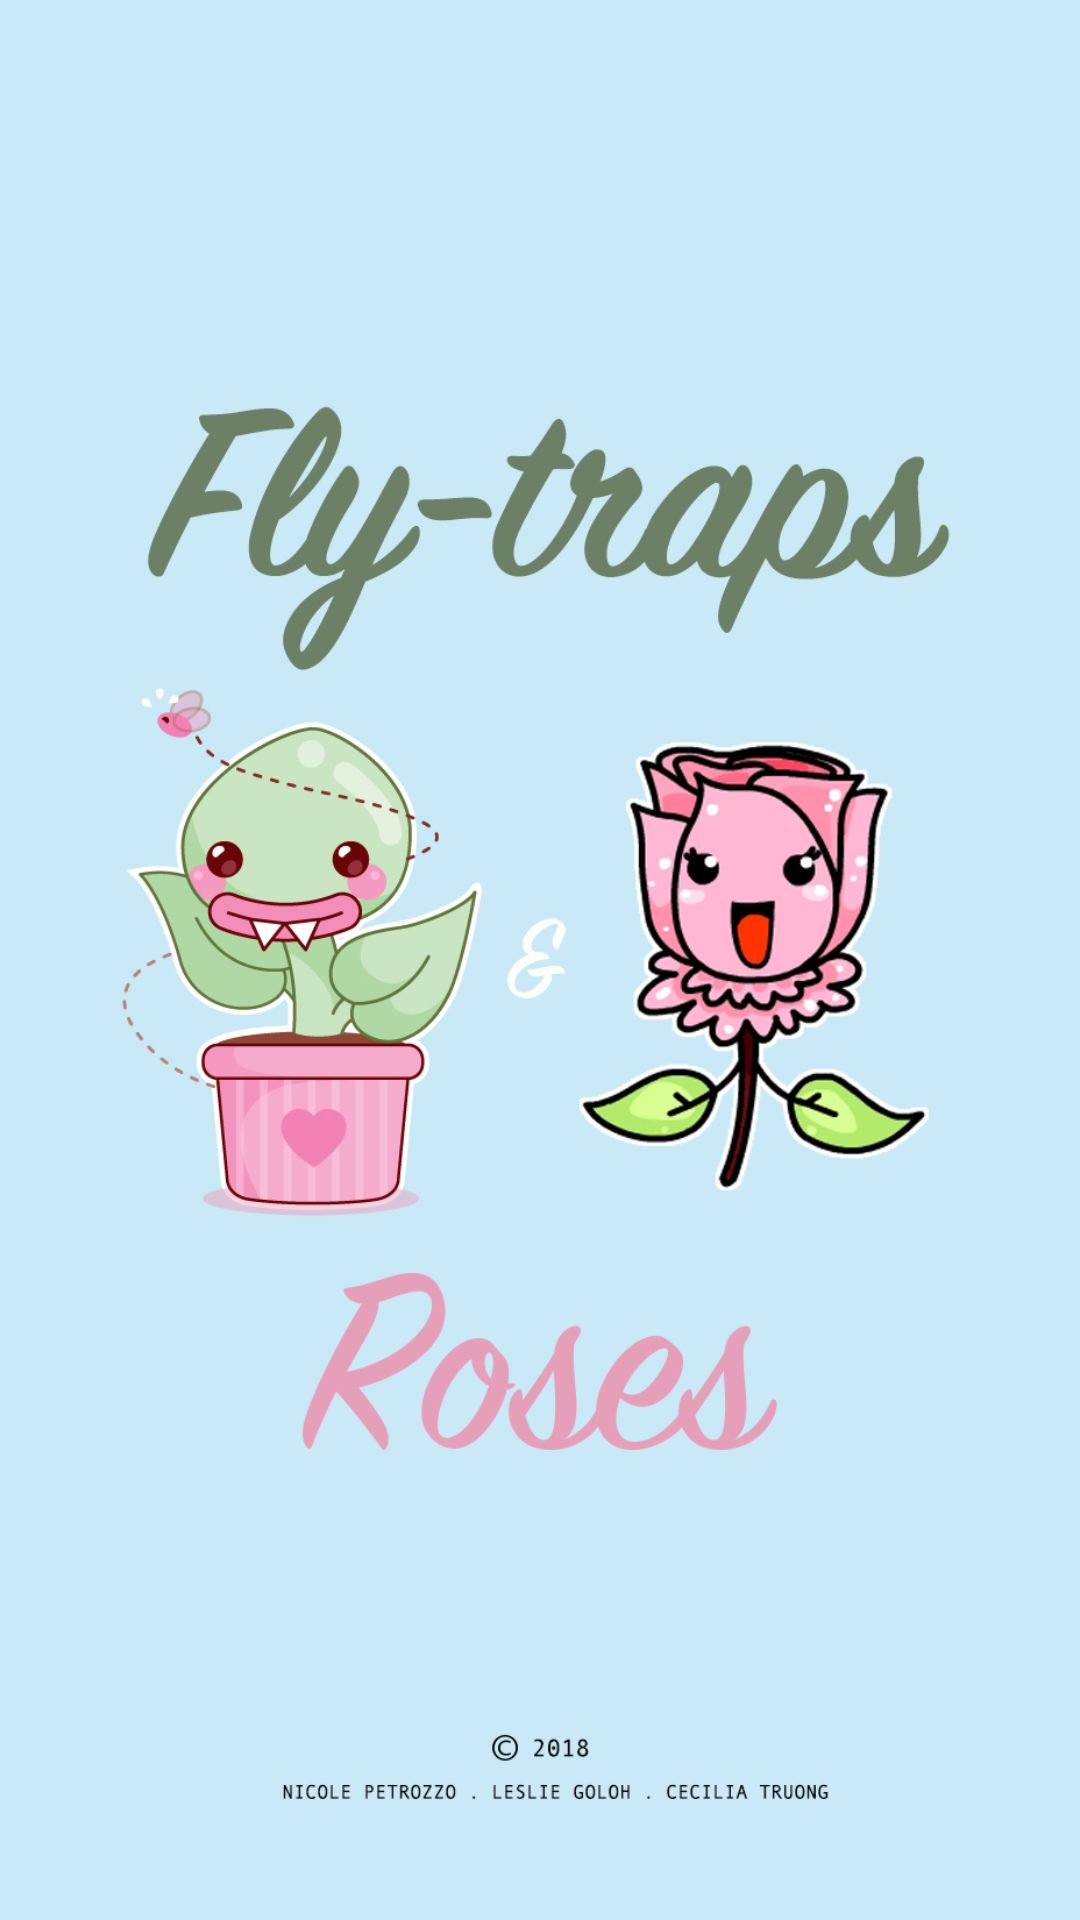

Android layout source for this screen:
<!-- AndroidManifest.xml: application theme AppTheme -->
<!-- res/layout/splashscreen.xml -->
<?xml version="1.0" encoding="utf-8"?>
<android.support.constraint.ConstraintLayout xmlns:android="http://schemas.android.com/apk/res/android"
    xmlns:app="http://schemas.android.com/apk/res-auto"
    xmlns:tools="http://schemas.android.com/tools"
    android:layout_width="match_parent"
    android:layout_height="match_parent"
    android:background="@color/colorPrimary"
    tools:context="com.demouser.flytrapsandroses.MainActivity">

    <ImageView
        android:id="@+id/imageView"
        android:layout_width="match_parent"
        android:layout_height="match_parent"
        android:contentDescription="@string/splash_desc"
        app:layout_constraintBottom_toBottomOf="parent"
        app:layout_constraintEnd_toEndOf="parent"
        app:layout_constraintStart_toStartOf="parent"
        app:layout_constraintTop_toTopOf="parent"
        app:srcCompat="@drawable/splash_screen_3" />
</android.support.constraint.ConstraintLayout>
<!-- resources referenced by this layout -->
<resources>
  <color name="colorPrimary">#c9e9f6</color>
  <!-- drawable splash_screen_3: png bitmap (drawable, 266910 bytes) -->
  <string name="splash_desc">splash screen</string>
  <style name="AppTheme" parent="Theme.AppCompat.Light.DarkActionBar">
          
          <item name="colorPrimary">@color/colorPrimary</item>
          <item name="colorPrimaryDark">@color/colorPrimaryDark</item>
          <item name="colorAccent">@color/colorAccent</item>
      </style>  --&gt;
  <color name="colorPrimaryDark">#303F9F</color>
  <color name="colorAccent">#FF4081</color>
</resources>
